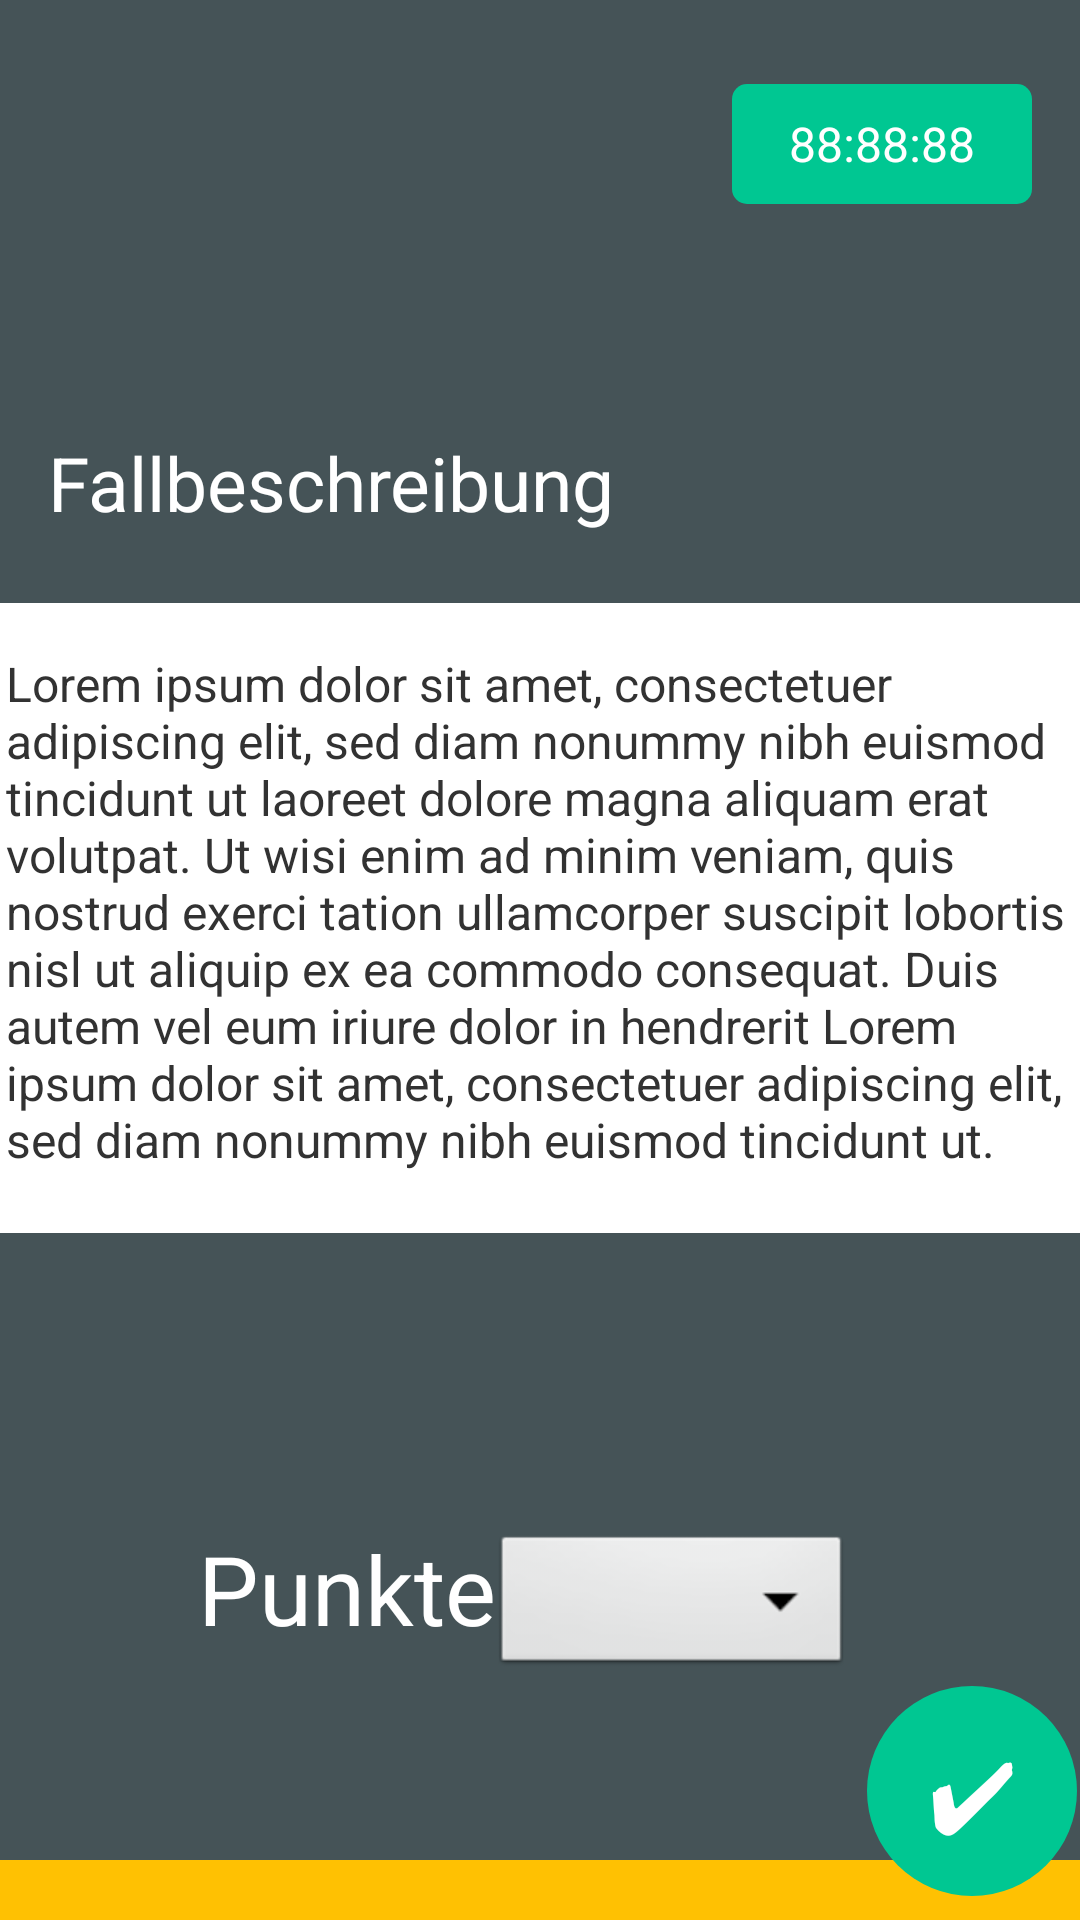

The Android layout XML behind this screen, and the referenced resources:
<!-- AndroidManifest.xml: activity theme noTitle -->
<!-- res/layout/activity_training.xml -->
<?xml version="1.0" encoding="utf-8"?>
<android.support.constraint.ConstraintLayout xmlns:android="http://schemas.android.com/apk/res/android"
    xmlns:app="http://schemas.android.com/apk/res-auto"
    xmlns:tools="http://schemas.android.com/tools"
    android:layout_width="match_parent"
    android:layout_height="match_parent"
    android:background="@color/bg"
    tools:context=".TrainingActivity">

    <View
        android:id="@+id/bottom_bar"
        android:layout_width="match_parent"
        android:layout_height="20dp"
        android:layout_marginBottom="0dp"
        android:layout_marginEnd="0dp"
        android:layout_marginStart="0dp"
        android:background="@color/orange"
        android:visibility="visible"
        app:layout_constraintBottom_toBottomOf="parent"
        app:layout_constraintEnd_toEndOf="parent"
        app:layout_constraintStart_toStartOf="parent" />

    <View
        android:id="@+id/traning_text_bg"
        android:layout_width="match_parent"
        android:layout_height="210dp"
        android:layout_marginBottom="8dp"
        android:layout_marginTop="152dp"
        android:background="@color/white"
        android:visibility="visible"
        app:layout_constraintBottom_toBottomOf="parent"
        app:layout_constraintEnd_toEndOf="parent"
        app:layout_constraintHorizontal_bias="0.0"
        app:layout_constraintStart_toStartOf="parent"
        app:layout_constraintTop_toTopOf="parent"
        app:layout_constraintVertical_bias="0.181" />

    <ImageView
        android:id="@+id/imageView"
        android:layout_width="66dp"
        android:layout_height="62dp"
        android:layout_marginStart="16dp"
        android:layout_marginTop="16dp"
        android:src="@mipmap/ic_launcher"
        app:layout_constraintStart_toStartOf="parent"
        app:layout_constraintTop_toTopOf="parent" />

    <Button
        android:id="@+id/btn_check"
        android:layout_width="70dp"
        android:layout_height="70dp"
        android:layout_marginBottom="8dp"
        android:layout_marginEnd="8dp"
        android:layout_marginStart="296dp"
        android:background="@drawable/button_okay"
        android:text="✔"
        android:textColor="@color/white"
        android:textSize="32dp"
        app:layout_constraintBottom_toBottomOf="parent"
        app:layout_constraintEnd_toEndOf="parent"
        app:layout_constraintStart_toStartOf="parent" />

    <Button
        android:id="@+id/time"
        android:layout_width="100dp"
        android:layout_height="40dp"
        android:layout_marginEnd="16dp"
        android:layout_marginTop="28dp"
        android:background="@drawable/round_corner_turquoise"
        android:text="88:88:88"
        android:textColor="@color/white"
        android:textSize="16dp"
        app:layout_constraintEnd_toEndOf="parent"
        app:layout_constraintTop_toTopOf="parent" />

    <TextView
        android:id="@+id/training_text"
        android:layout_width="356dp"
        android:layout_height="185dp"
        android:text="Lorem ipsum dolor sit amet, consectetuer adipiscing elit, sed diam nonummy nibh euismod tincidunt ut laoreet dolore magna aliquam erat volutpat. Ut wisi enim ad minim veniam, quis nostrud exerci tation ullamcorper suscipit lobortis nisl ut aliquip ex ea commodo consequat. Duis autem vel eum iriure dolor in hendrerit Lorem ipsum dolor sit amet, consectetuer adipiscing elit, sed diam nonummy nibh euismod tincidunt ut."
        android:textSize="16dp"
        app:layout_constraintBottom_toBottomOf="@+id/traning_text_bg"
        app:layout_constraintEnd_toEndOf="@+id/traning_text_bg"
        app:layout_constraintStart_toStartOf="@+id/traning_text_bg"
        app:layout_constraintTop_toTopOf="@+id/traning_text_bg"
        app:layout_constraintVertical_bias="0.642" />

    <Spinner
        android:id="@+id/punkte"
        android:layout_width="120dp"
        android:layout_height="50dp"
        android:layout_marginBottom="80dp"
        android:layout_marginEnd="8dp"
        android:layout_marginStart="8dp"
        android:background="@android:drawable/btn_dropdown"
        android:spinnerMode="dropdown"
        app:layout_constraintBottom_toBottomOf="parent"
        app:layout_constraintEnd_toEndOf="parent"
        app:layout_constraintHorizontal_bias="0.697"
        app:layout_constraintStart_toStartOf="parent" />

    <TextView
        android:id="@+id/punkte_text"
        android:layout_width="101dp"
        android:layout_height="48dp"
        android:layout_marginBottom="84dp"
        android:layout_marginEnd="8dp"
        android:layout_marginStart="8dp"
        android:text="Punkte"
        android:textColor="@color/white"
        android:textSize="32dp"
        app:layout_constraintBottom_toBottomOf="parent"
        app:layout_constraintEnd_toEndOf="parent"
        app:layout_constraintHorizontal_bias="0.239"
        app:layout_constraintStart_toStartOf="parent" />

    <TextView
        android:id="@+id/fallbeschreibung"
        android:layout_width="276dp"
        android:layout_height="48dp"
        android:layout_marginBottom="150dp"
        android:layout_marginEnd="8dp"
        android:layout_marginStart="16dp"
        android:layout_marginTop="8dp"
        android:text="Fallbeschreibung"
        android:textColor="@color/white"
        android:textSize="25dp"
        app:layout_constraintBottom_toBottomOf="parent"
        app:layout_constraintEnd_toEndOf="parent"
        app:layout_constraintHorizontal_bias="0.0"
        app:layout_constraintStart_toStartOf="parent"
        app:layout_constraintTop_toTopOf="parent"
        app:layout_constraintVertical_bias="0.313" />

</android.support.constraint.ConstraintLayout>
<!-- resources referenced by this layout -->
<resources>
  <color name="bg">#455357</color>
  <color name="orange">#FFC102</color>
  <color name="white">#FFFFFF</color>
  <!-- drawable button_okay (drawable) -->
  <?xml version="1.0" encoding="utf-8"?>
  <selector xmlns:android="http://schemas.android.com/apk/res/android">
      <item>
          <shape android:shape="rectangle">
              <solid android:color="@color/turquoise"/>
              
              <corners android:radius="500dp" />
          </shape>
      </item>
  </selector>
  <!-- drawable round_corner_turquoise (drawable) -->
  <?xml version="1.0" encoding="utf-8"?>
  <selector xmlns:android="http://schemas.android.com/apk/res/android">
      <item>
          <shape android:shape="rectangle">
              <solid android:color="@color/turquoise"/>
              
              <corners android:radius="5dp" />
          </shape>
      </item>
  </selector>
  <style name="noTitle" parent="@style/AppTheme">
          <item name="android:windowNoTitle">true</item>
      </style>
  <color name="turquoise">#00C792</color>
  <style name="AppTheme" parent="android:Theme.Holo.Light.DarkActionBar">
          
      </style>
</resources>
